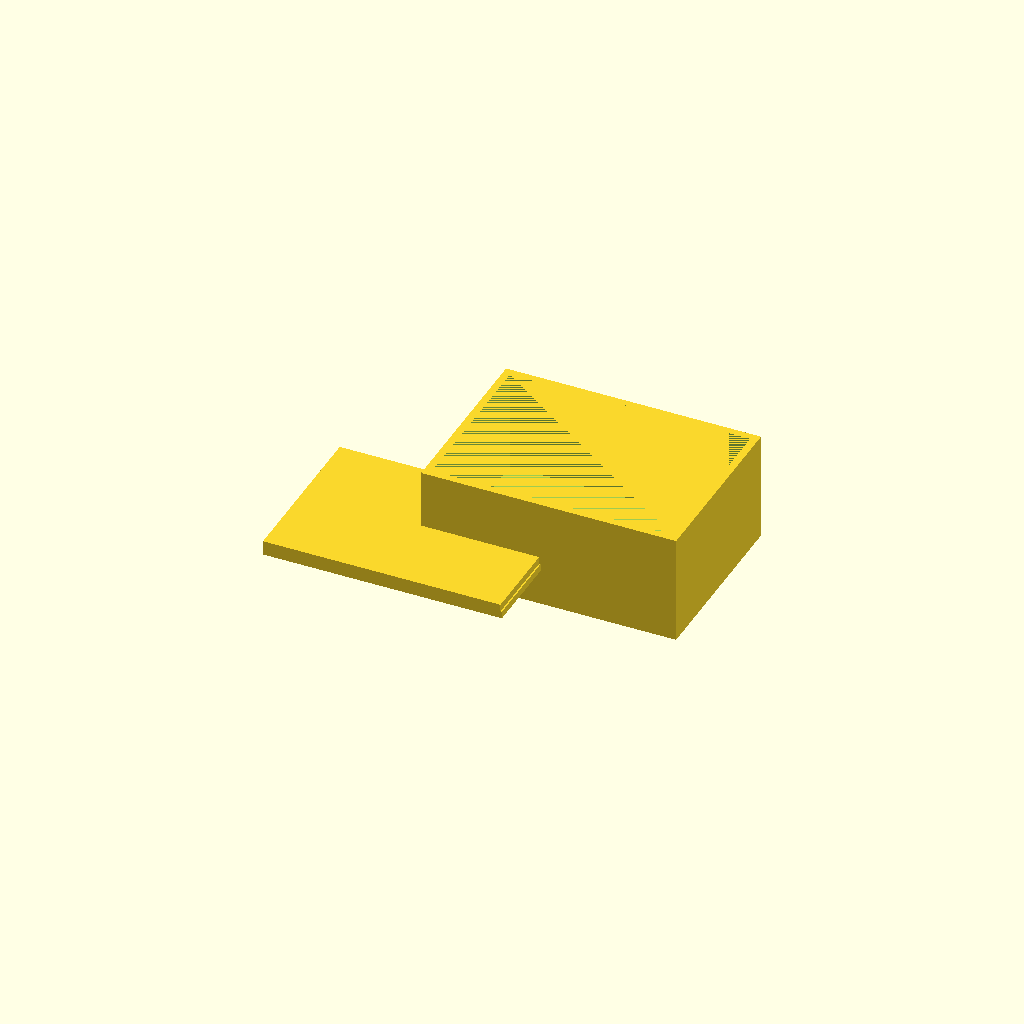
Cell 1 — every parameter at its default value.
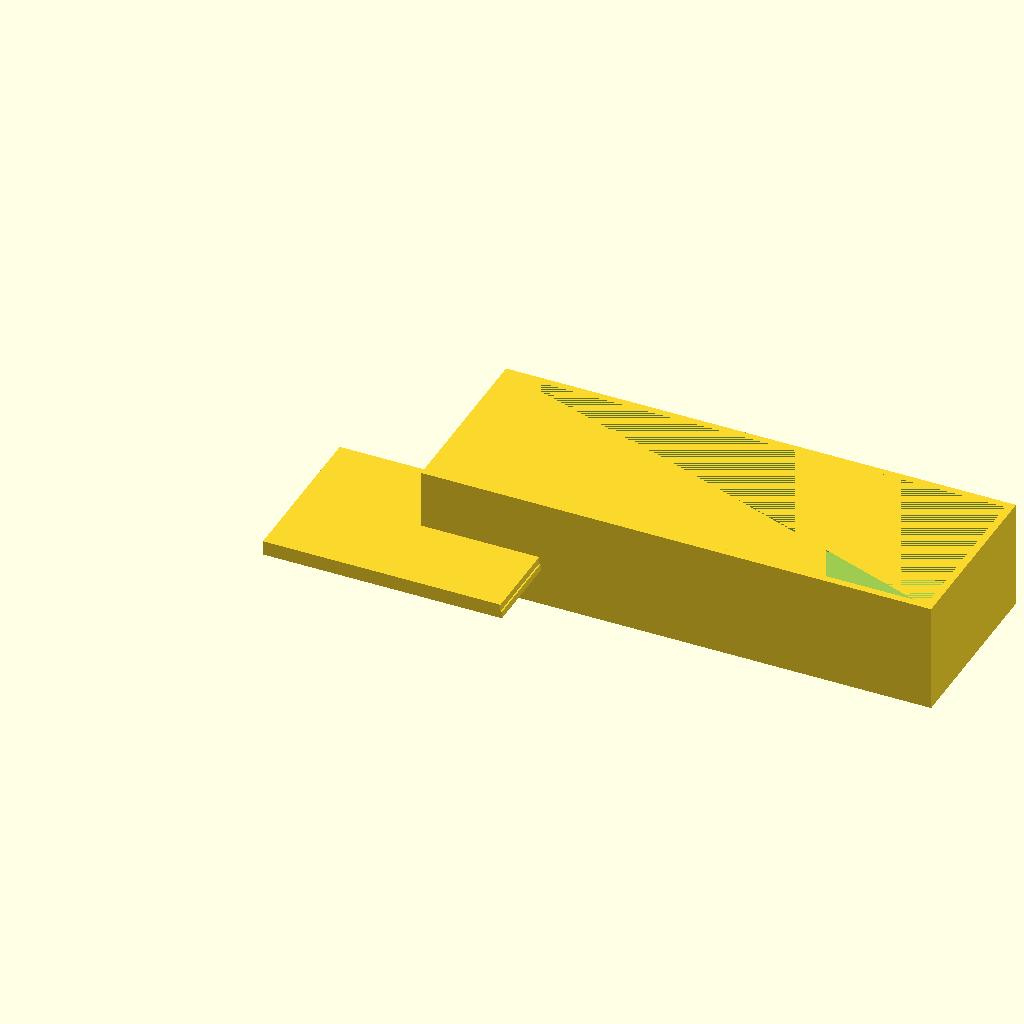
Cell 2: the same model with box_x = 140.
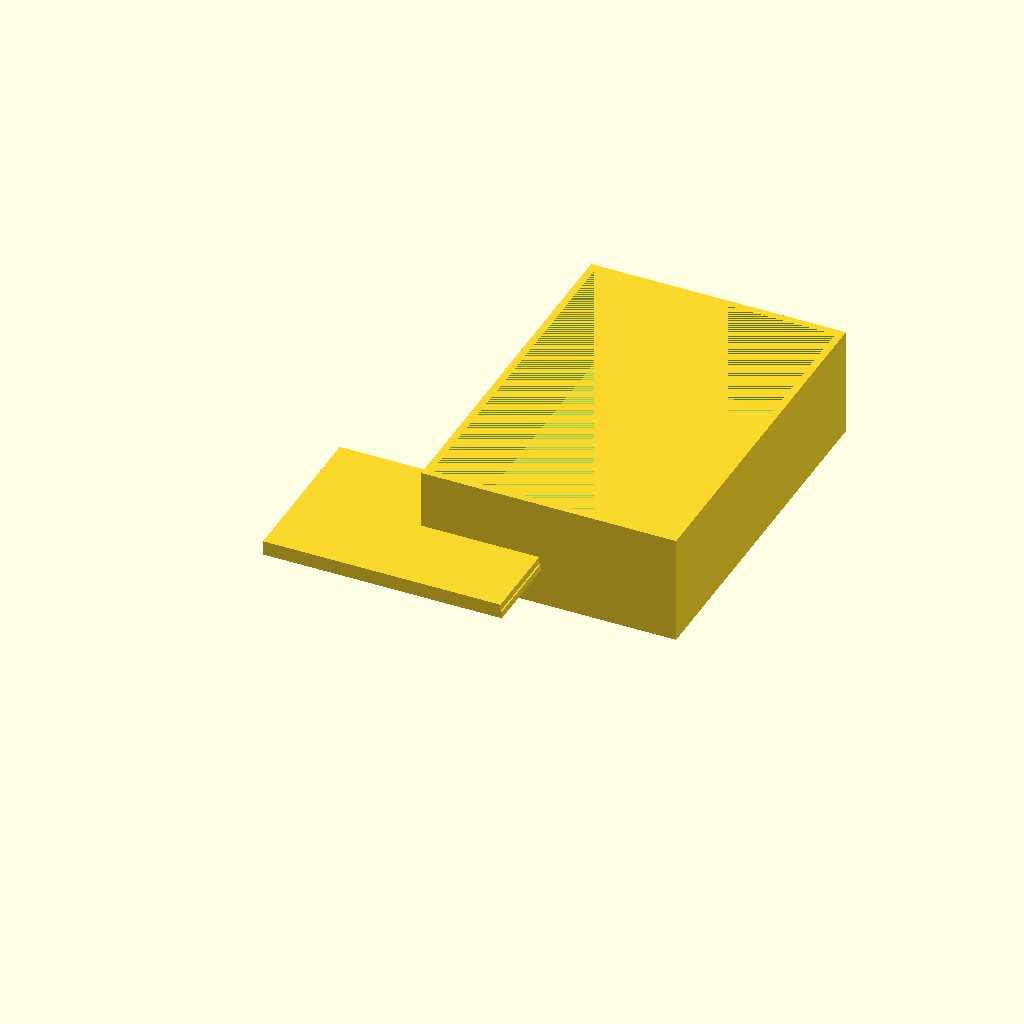
Cell 3: box_y = 100 (everything else at default).
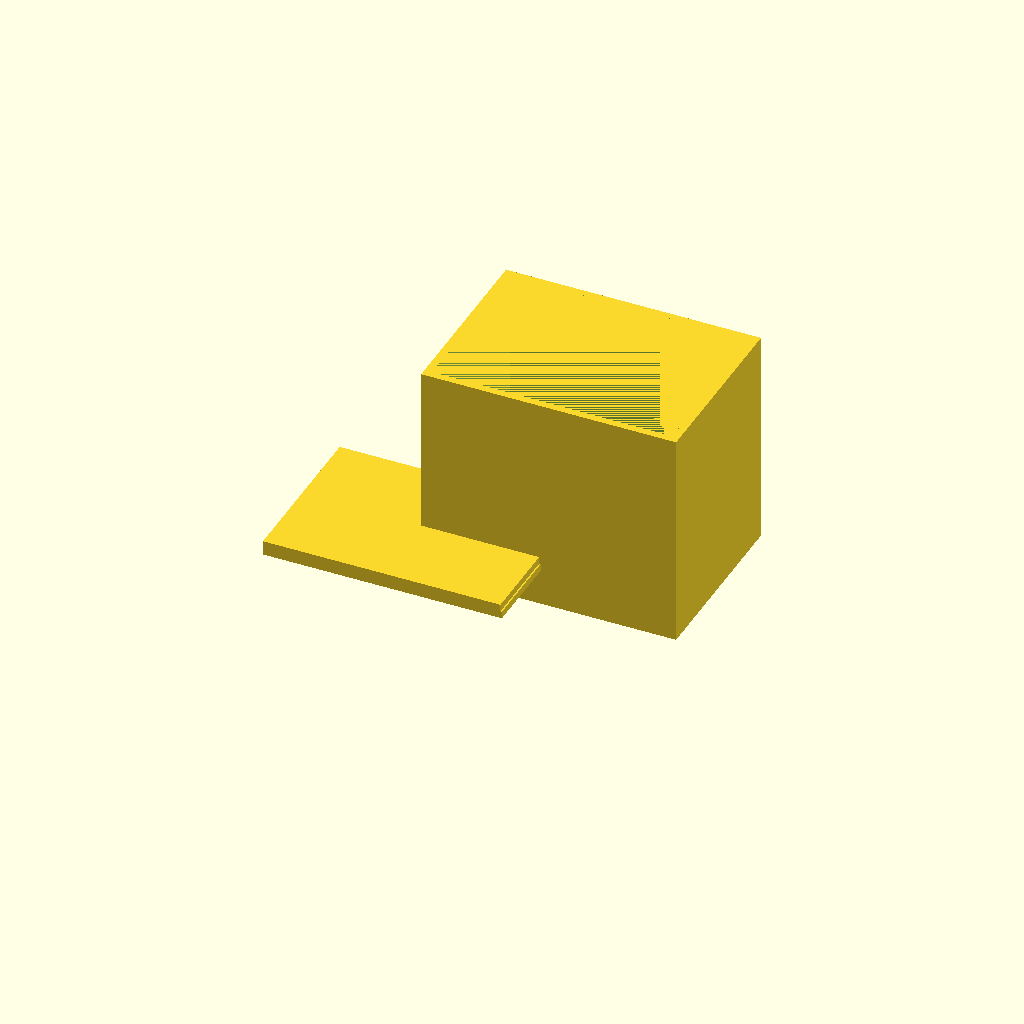
Cell 4: box_z = 60 (everything else at default).
All cells are drawn from one camera (rotation 55°, 0°, 25°, orthographic, colour scheme Cornfield), so only the parameter changes between them.
The OpenSCAD source (bench/results/gpu-v9s1-h1-g14/code/scadcoder-v9s1/enclosure_box_and_lid_s3_a0.scad):
// Two-part enclosure for small electronics board
// Print orientation: both parts on the bed, lid on +X side of box

// ---- Box ----
box_x = 70;      // outer size in X
box_y = 50;      // outer size in Y
box_z = 30;      // outer size in Z
wall = 2;        // wall thickness
floor = 2;       // floor thickness

// ---- Lid ----
lip_w = 65.6;    // lip outer size in X
lip_y = 45.6;    // lip outer size in Y
lip_t = 1.5;     // lip thickness
lip_h = 4;       // lip height
eps = 0.2;       // clearance between lip and box opening

// Derived
lip_b = lip_w - 2 * eps;   // lip inner size in X
lip_d = lip_y - 2 * eps;   // lip inner size in Y

$fn = 64;

// Print gap
gap = 10;

module box() {
    difference() {
        cube([box_x, box_y, box_z]);
        translate([wall, wall, floor])
            cube([box_x - 2 * wall, box_y - 2 * wall, box_z - floor]);
    }
}

module lid() {
    translate([-lip_w / 2, -lip_y / 2, 0])
        union() {
            // Base plate
            cube([lip_w, lip_y, wall]);
            // Lip (printed upside down, overhangs plate)
            cube([lip_b, lip_d, lip_h]);
        }
}

box();
translate([0, 0, gap])
    lid();
Parameter table extracted from the source (name, type, default, range or options):
box_x: number, default 70
box_y: number, default 50
box_z: number, default 30
wall: number, default 2
floor: number, default 2
lip_w: number, default 65.6
lip_y: number, default 45.6
lip_t: number, default 1.5
lip_h: number, default 4
eps: number, default 0.2
gap: number, default 10
